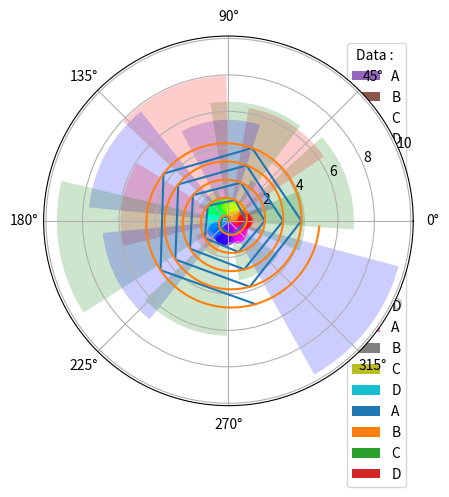
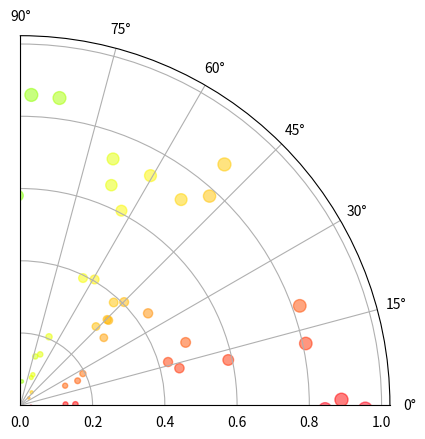

The script that saved these images, in order:
# -*- coding: utf-8 -*-
"""pie_chart_plot.ipynb

Automatically generated by Colaboratory.

Original file is located at
    https://colab.research.google.com/<link-removed>
"""

# Commented out IPython magic to ensure Python compatibility.
# %matplotlib inline
import matplotlib.pyplot as plt
import numpy as np

data = np.array([35,25,25,15])

plt.pie(data)

plt.show()

mylabels = ['A','B','C','D']
plt.pie(data, labels = mylabels)

plt.show()

explode = [0.0, 0.05, 0.1, 0.15]

plt.pie(data, labels = mylabels, explode = explode)

plt.show()

plt.pie(data, labels = mylabels, explode = explode, shadow = True)

plt.show()

plt.pie(data, labels = mylabels, explode = explode, shadow = True)

plt.legend()

plt.show()

plt.pie(data, labels = mylabels, explode = explode, shadow = True)

plt.legend(title = 'Data : ')

plt.show()

N = 20

theta = np.linspace(0.0, 2*np.pi, N)

r = 10*np.random.rand(N)

plt.subplot(projection = 'polar')

plt.bar(theta, r, bottom = 0.0, color = ['r','g','b'], alpha = 0.2)

plt.show()

r = np.arange(0, 5, 0.2)

theta = 2*np.pi*r

plt.subplot(projection = 'polar')

plt.plot(theta, r)

plt.show()

r = np.arange(0, 5, 0.01)

theta = 2*np.pi*r

plt.subplot(projection = 'polar')

plt.plot(theta, r)

plt.show()

N = 150

r = np.random.rand(N)

theta = 2*np.pi*np.random.rand(N)

size = r * 100

plt.subplot(projection = 'polar')

plt.scatter(theta, r, c = theta, s = size, cmap = 'hsv', alpha = 0.5)

plt.show()

fig = plt.figure()

ax = fig.add_subplot(projection = 'polar')

c = ax.scatter(theta, r, c = theta, s = size, cmap = 'hsv', alpha = 0.5)

ax.set_thetamin(0)

ax.set_thetamax(90)

plt.show()

